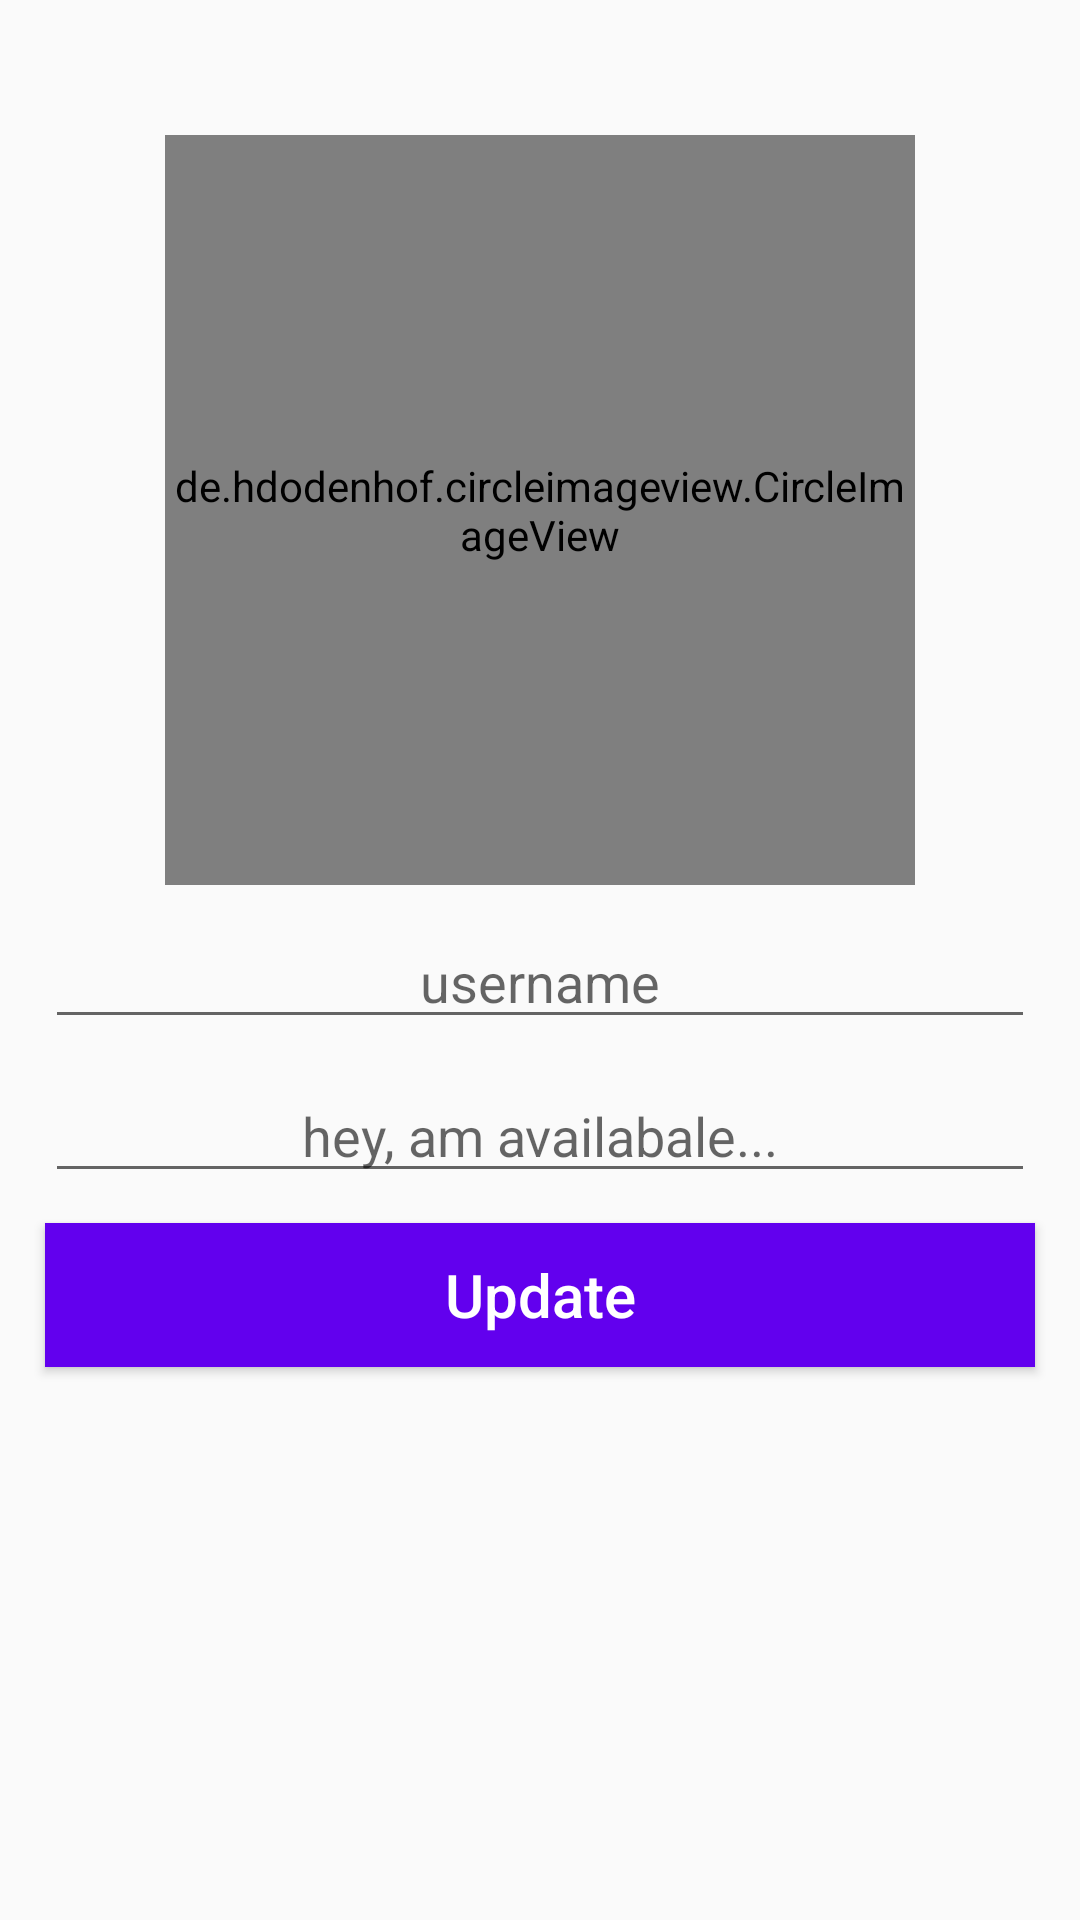

Reconstruct the res/layout file that produces this screen, plus the resources it refers to.
<!-- AndroidManifest.xml: application theme AppTheme -->
<!-- res/layout/activity_settings.xml -->
<?xml version="1.0" encoding="utf-8"?>
<RelativeLayout xmlns:android="http://schemas.android.com/apk/res/android"
    xmlns:app="http://schemas.android.com/apk/res-auto"
    xmlns:tools="http://schemas.android.com/tools"
    android:layout_width="match_parent"
    android:layout_height="match_parent"
    tools:context=".SettingsActivity">

    <de.hdodenhof.circleimageview.CircleImageView

        android:id="@+id/profile_image"
        android:layout_width="250dp"
        android:layout_height="250dp"
        android:src="@drawable/profile_image"
        android:layout_centerHorizontal="true"
        android:layout_alignParentTop="true"

        app:civ_border_overlay="true"

        android:layout_marginTop="45dp"
        app:civ_border_width="5dp"
        app:civ_border_color="@color/colorPrimary"
        />

    <EditText
        android:id="@+id/username"
        android:layout_width="match_parent"
        android:layout_height="wrap_content"
        android:layout_below="@+id/profile_image"
        android:hint="username"
        android:inputType="textMultiLine"
        android:textAlignment="center"
        android:drawableStart="@drawable/edit_profile"
        android:layout_marginStart="15dp"
        android:layout_marginEnd="15dp"
        android:layout_marginTop="10dp"
        />

    <EditText
        android:id="@+id/set_profile_status"
    android:layout_width="match_parent"
    android:layout_height="wrap_content"
    android:layout_below="@+id/username"
    android:hint="hey, am availabale..."
    android:inputType="textMultiLine"
    android:textAlignment="center"
    android:drawableStart="@drawable/edit_status"
    android:layout_marginStart="15dp"
    android:layout_marginEnd="15dp"
    android:layout_marginTop="10dp"
    />

    <Button
        android:layout_width="match_parent"
        android:layout_height="wrap_content"
        android:layout_below="@+id/set_profile_status"
        android:text="Update"
        android:id="@+id/update_buttton"

        android:textAlignment="center"

        android:background="@drawable/button"
        android:textColor="@android:color/background_light"
        android:textAllCaps="false"
        android:textSize="20sp"
        android:layout_marginStart="15dp"
        android:layout_marginEnd="15dp"
        android:layout_marginTop="10dp"
        />



</RelativeLayout>
<!-- resources referenced by this layout -->
<resources>
  <!-- drawable button (drawable) -->
  <?xml version="1.0" encoding="utf-8"?>
  <shape xmlns:android="http://schemas.android.com/apk/res/android">
  
      <solid
          android:color="@color/colorPrimary"
          android:width="5dp"
          ></solid>
  
  </shape>
  <style name="AppTheme" parent="Theme.AppCompat.DayNight.NoActionBar">
          
          <item name="colorPrimary">@color/colorPrimary</item>
          <item name="colorPrimaryDark">@color/colorPrimaryDark</item>
          <item name="colorAccent">@color/colorAccent</item>
      </style>
  <!-- not gathered from this repository: default colours our renderer supplied (Android Studio template values) -->
  <color name="colorPrimary">#FF6200EE</color>
  <color name="colorPrimaryDark">#FF3700B3</color>
  <color name="colorAccent">#FF03DAC5</color>
</resources>
